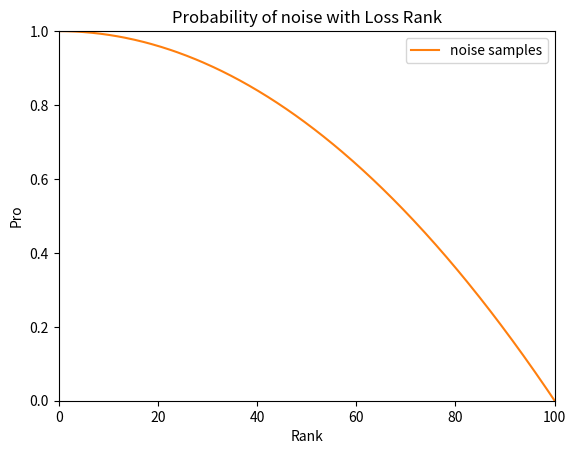

This chart was generated by the following Python code:
import matplotlib.pyplot as plt
from matplotlib.collections import EventCollection
import numpy as np

# Fixing random state for reproducibility
np.random.seed(19680801)

# create random data
xdata = np.random.random([2, 1000])

# split the data into two parts
xdata1 = xdata[0, :]
xdata2 = xdata[1, :]

# sort the data so it makes clean curves
xdata1.sort()
xdata2.sort()

# create some y data points
ydata1 = xdata1 ** 2
ydata2 = 1 - xdata2 ** 2

xdata11 = xdata1 * 4
xdata22 = xdata2 * 100

# plot the data
fig = plt.figure()
ax = fig.add_subplot(1, 1, 1)
# ax.plot(xdata11, ydata1, color='tab:blue', label='Class Imbalance')
# ax = fig.add_subplot(2, 1, 1)
# ax.plot(xdata22, ydata2, color='tab:orange', label='Corrpute Labels')
ax.plot(xdata22, ydata2, color='tab:orange', label='noise samples')
ax.legend()
# create the events marking the x data points
# xevents1 = EventCollection(xdata1, color='tab:blue', linelength=0.05)
# xevents2 = EventCollection(xdata2, color='tab:orange', linelength=0.05)

# create the events marking the y data points
# yevents1 = EventCollection(ydata1, color='tab:blue', linelength=0.05,
#                            orientation='vertical')
# yevents2 = EventCollection(ydata2, color='tab:orange', linelength=0.05,
#                            orientation='vertical')

# add the events to the axis
# ax.add_collection(xevents1)
# ax.add_collection(xevents2)
# ax.add_collection(yevents1)
# ax.add_collection(yevents2)

# set the limits
ax.set_xlim([0, 100])
ax.set_ylim([0, 1])

# ax.set_title('Weights Vary with Loss Values')
ax.set_title('Probability of noise with Loss Rank')
# ax.set_xlabel('Loss')
# ax.set_ylabel('Weight')
ax.set_xlabel('Rank')
ax.set_ylabel('Pro')
# display the plot
plt.show()